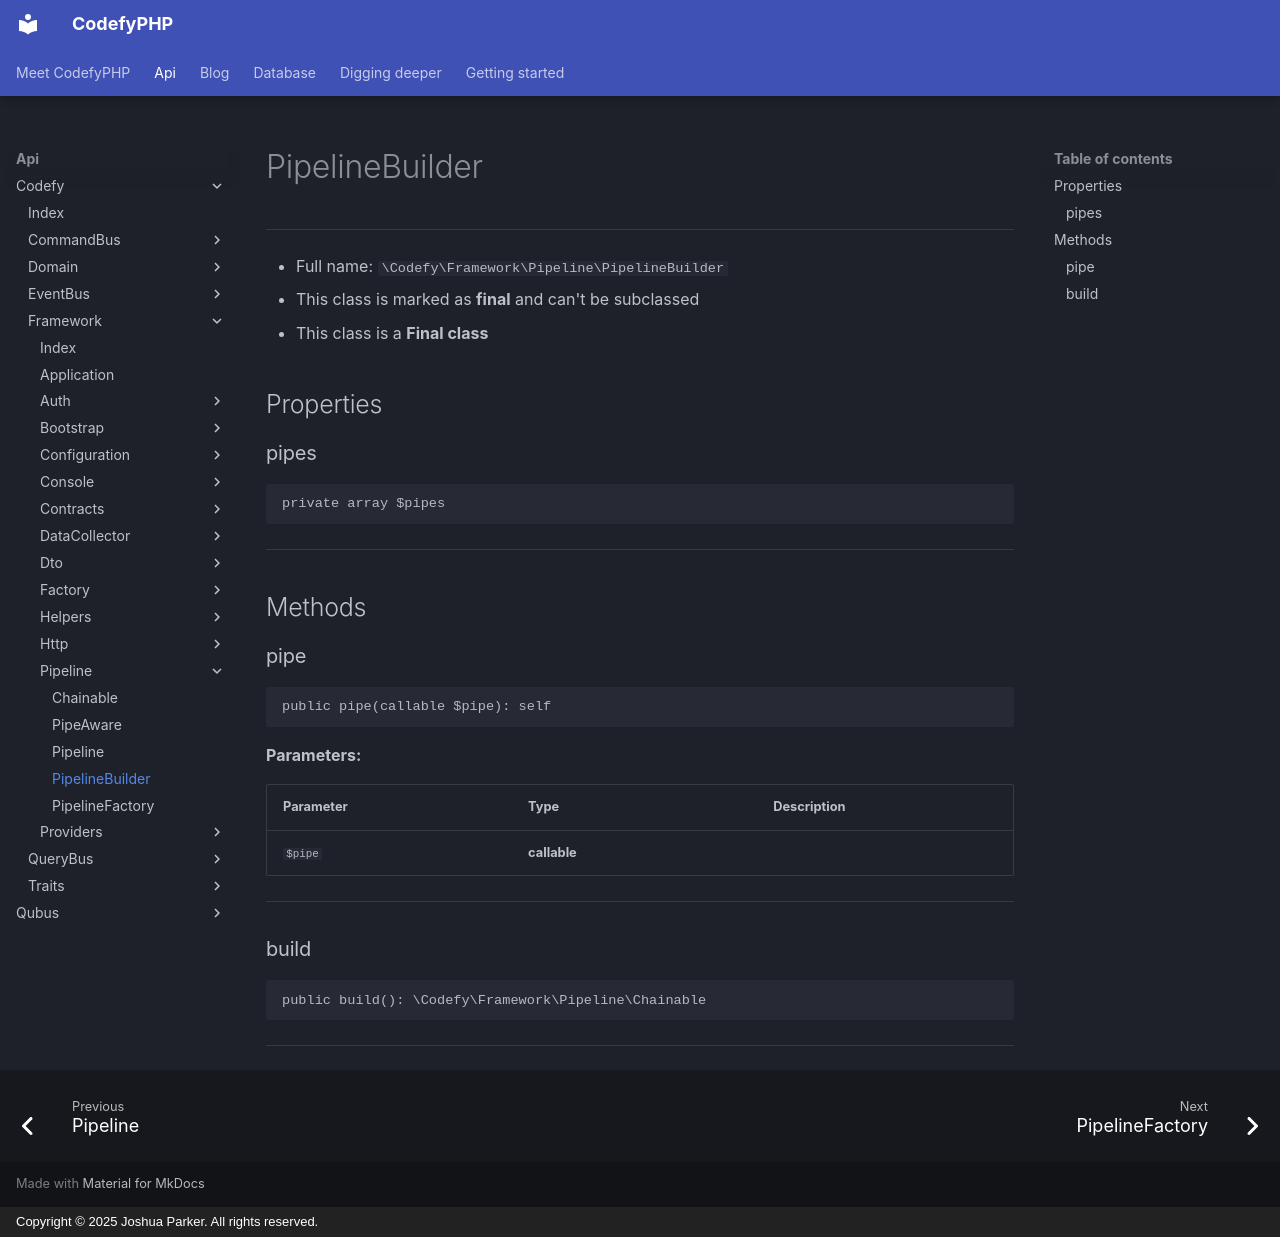

repository: codefyphp/docs · page: api/Codefy/Framework/Pipeline/PipelineBuilder/index.html · generator: mkdocs · copyright: Copyright © 2025 Joshua Parker. All rights reserved.

# PipelineBuilder

***

* Full name: `\Codefy\Framework\Pipeline\PipelineBuilder`
* This class is marked as **final** and can't be subclassed
* This class is a **Final class**

## Properties

### pipes

```php
private array $pipes
```

***

## Methods

### pipe

```php
public pipe(callable $pipe): self
```

**Parameters:**

| Parameter | Type         | Description |
|-----------|--------------|-------------|
| `$pipe`   | **callable** |             |

***

### build

```php
public build(): \Codefy\Framework\Pipeline\Chainable
```

***
